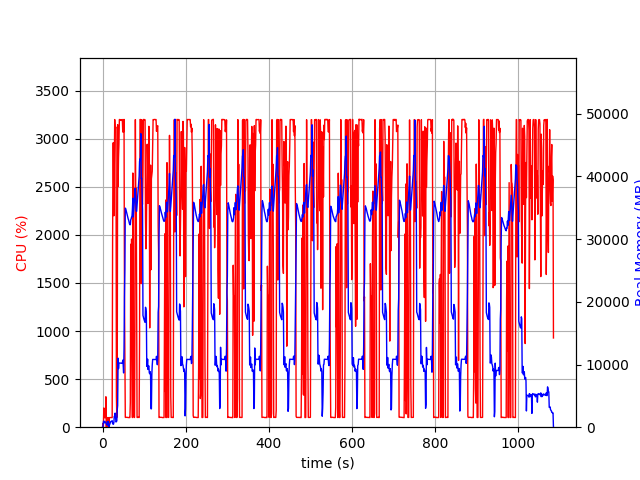

Data behind this chart, as committed beside it:
elapsed_time, nproc, cpu, mem_real, mem_virtual
4.649162292480469e-05, 2, 0.0, 17.77, 38.66
1.007, 3, 37.7, 87.4, 812.4
2.015, 5, 6.9, 846.3, 2413
3.023, 5, 200.4, 974.6, 2601
4.031, 5, 99.2, 925.9, 2563
5.039, 4, 100.2, 682.7, 2118
6.047, 4, 100.2, 761.1, 2118
7.055, 4, 99.2, 833.9, 2230
8.063, 5, 316.5, 847.5, 3082
9.071, 5, 4.0, 519.6, 1998
10.08, 4, 101.2, 414.9, 1684
11.09, 4, 2.0, 321.9, 1582
12.09, 4, 100.2, 421.2, 1686
13.1, 7, 4.0, 932.6, 2904
14.11, 4, 100.2, 364.7, 1633
15.12, 3, 0.0, 46.61, 134.7
16.13, 2, 90.3, 234.2, 1271
17.14, 2, 100.2, 416.1, 1911
18.14, 2, 100.2, 610.1, 3199
19.15, 2, 100.2, 810.1, 3199
20.16, 2, 99.2, 927.3, 2687
21.17, 2, 100.3, 927.3, 2687
22.17, 2, 100.2, 927.3, 2687
23.18, 2, 100.3, 1036, 3272
24.19, 2, 1916, 576.8, 5632
25.21, 2, 2955, 504.1, 5652
26.23, 2, 2957, 462.2, 5676
27.25, 2, 2197, 734.6, 6346
28.26, 2, 2734, 1739, 6346
29.28, 2, 3198, 1739, 6346
30.3, 2, 3085, 2251, 6346
31.32, 2, 3124, 1485, 6346
32.34, 2, 3114, 828.7, 6346
33.35, 2, 320.5, 891.6, 7370
34.36, 2, 100.2, 1008, 7370
35.37, 2, 448.4, 2772, 8397
36.38, 2, 3145, 3452, 8397
37.44, 2, 2502, 11010, 18919
38.45, 2, 2802, 9350, 18919
39.47, 2, 2940, 10246, 18919
40.49, 2, 3198, 10246, 18919
41.51, 2, 3199, 10232, 18919
42.53, 2, 3196, 10232, 18919
43.55, 2, 3197, 10219, 18919
44.58, 2, 3188, 10206, 18919
45.6, 2, 3196, 10199, 18919
46.62, 2, 3197, 10199, 18919
47.64, 2, 3198, 10199, 18919
48.66, 2, 3069, 10702, 18919
49.68, 2, 3113, 9936, 18919
50.7, 2, 3069, 8657, 19822
51.72, 2, 3200, 12460, 23689
52.74, 2, 1412, 20696, 34021
53.76, 2, 744.0, 25221, 54501
54.77, 2, 103.2, 34946, 54501
55.78, 2, 101.2, 34849, 54501
56.79, 2, 102.2, 34575, 54501
57.79, 2, 103.2, 34329, 54501
58.8, 2, 102.2, 34042, 54501
59.81, 2, 101.2, 33751, 54501
... 1,010 more rows
